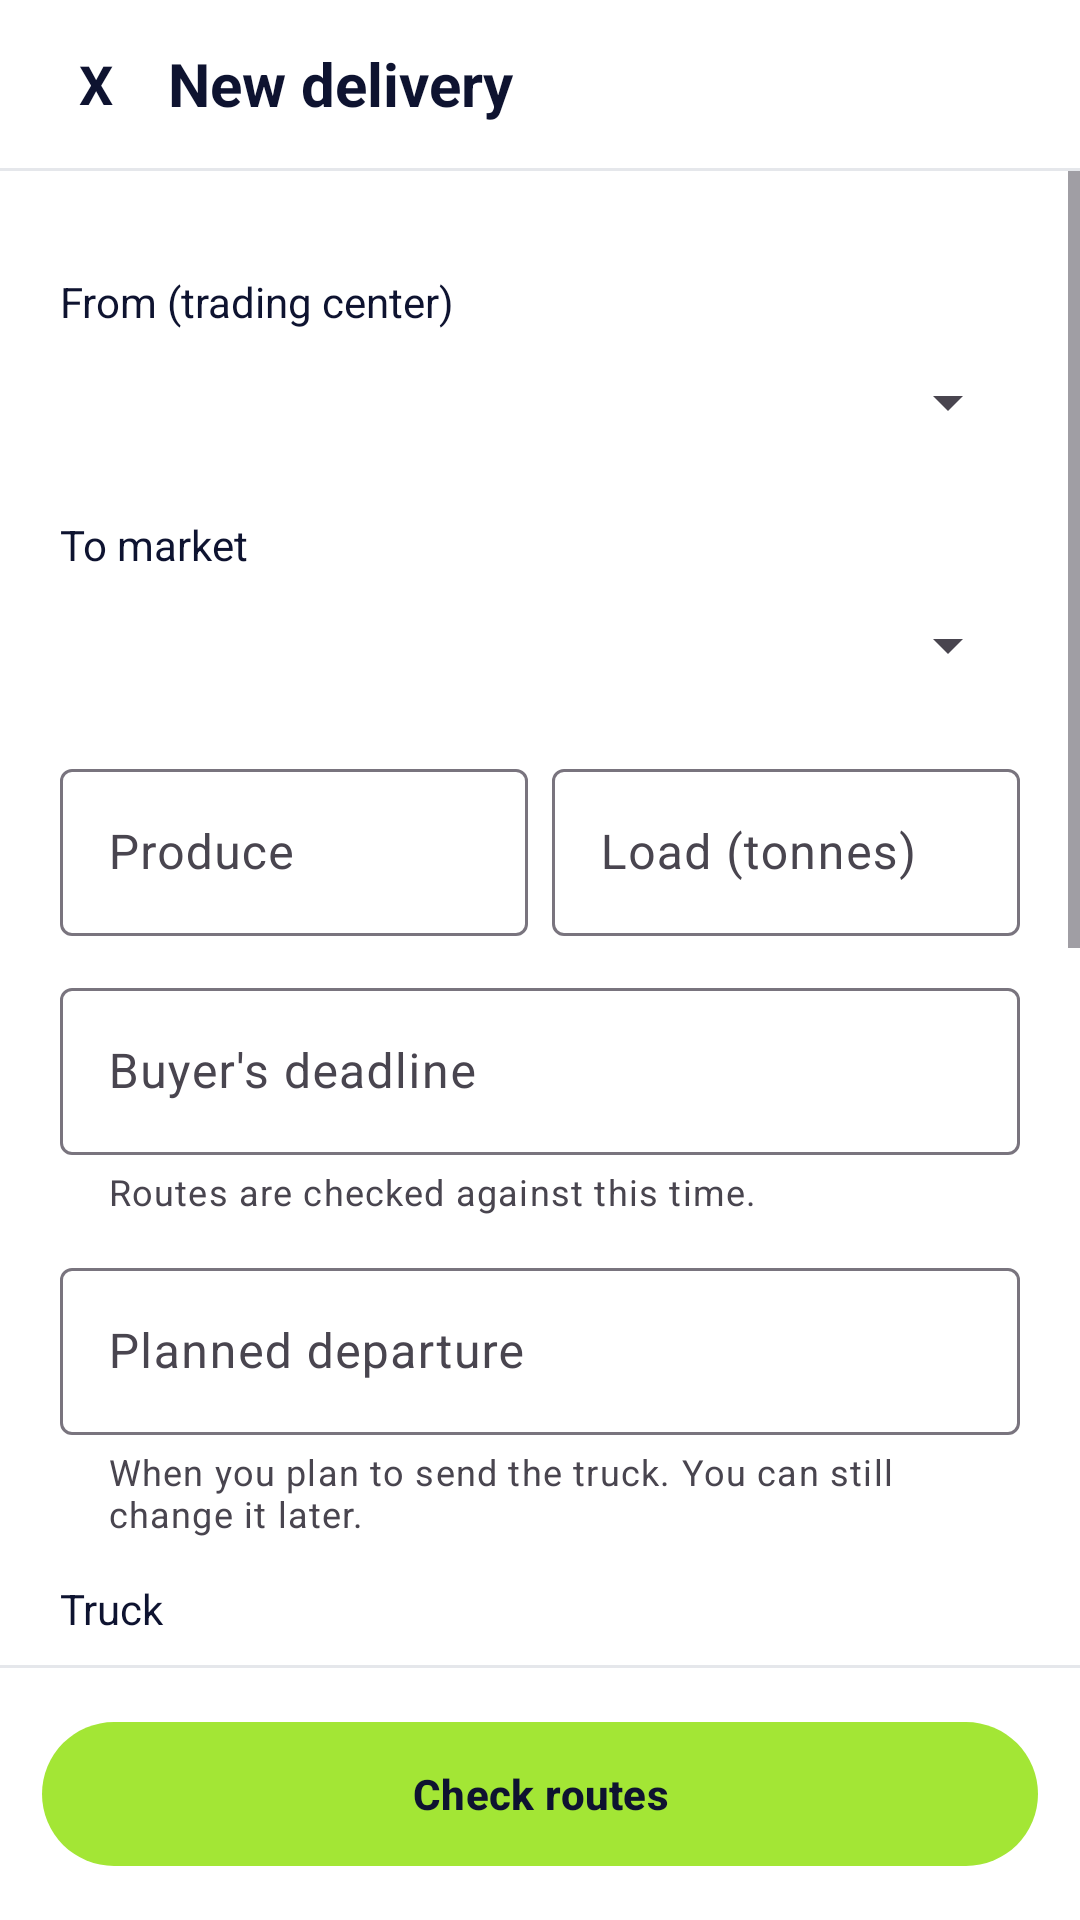

Write the Android layout XML for this screen, with the resource values it uses.
<!-- AndroidManifest.xml: application theme Theme.AgriRoute -->
<!-- res/layout/activity_new_delivery.xml -->
<?xml version="1.0" encoding="utf-8"?>
<LinearLayout xmlns:android="http://schemas.android.com/apk/res/android"
    xmlns:app="http://schemas.android.com/apk/res-auto"
    android:layout_width="match_parent"
    android:layout_height="match_parent"
    android:background="@color/white"
    android:orientation="vertical">

    <LinearLayout
        android:layout_width="match_parent"
        android:layout_height="56dp"
        android:gravity="center_vertical"
        android:orientation="horizontal"
        android:paddingStart="8dp"
        android:paddingEnd="16dp">

        <TextView
            android:id="@+id/btnClose"
            android:layout_width="48dp"
            android:layout_height="48dp"
            android:contentDescription="Close"
            android:gravity="center"
            android:text="X"
            android:textColor="@color/navy"
            android:textSize="18sp"
            android:textStyle="bold" />

        <TextView
            android:layout_width="wrap_content"
            android:layout_height="wrap_content"
            android:text="New delivery"
            android:textColor="@color/navy"
            android:textSize="20sp"
            android:textStyle="bold" />
    </LinearLayout>

    <View
        android:layout_width="match_parent"
        android:layout_height="1dp"
        android:background="@color/line" />

    <ScrollView
        android:layout_width="match_parent"
        android:layout_height="0dp"
        android:layout_weight="1">

        <LinearLayout
            android:layout_width="match_parent"
            android:layout_height="wrap_content"
            android:orientation="vertical"
            android:padding="20dp">

            <TextView
                style="@style/AgriLabel"
                android:text="From (trading center)" />

            <Spinner
                android:id="@+id/spOrigin"
                android:layout_width="match_parent"
                android:layout_height="48dp" />

            <TextView
                style="@style/AgriLabel"
                android:text="To market" />

            <Spinner
                android:id="@+id/spMarket"
                android:layout_width="match_parent"
                android:layout_height="48dp" />

            <LinearLayout
                android:layout_width="match_parent"
                android:layout_height="wrap_content"
                android:layout_marginTop="12dp"
                android:orientation="horizontal">

                <com.google.android.material.textfield.TextInputLayout
                    style="@style/Widget.Material3.TextInputLayout.OutlinedBox"
                    android:layout_width="0dp"
                    android:layout_height="wrap_content"
                    android:layout_marginEnd="8dp"
                    android:layout_weight="1"
                    android:hint="Produce">

                    <com.google.android.material.textfield.TextInputEditText
                        android:id="@+id/etProduce"
                        android:layout_width="match_parent"
                        android:layout_height="wrap_content"
                        android:inputType="textCapWords" />
                </com.google.android.material.textfield.TextInputLayout>

                <com.google.android.material.textfield.TextInputLayout
                    style="@style/Widget.Material3.TextInputLayout.OutlinedBox"
                    android:layout_width="0dp"
                    android:layout_height="wrap_content"
                    android:layout_weight="1"
                    android:hint="Load (tonnes)">

                    <com.google.android.material.textfield.TextInputEditText
                        android:id="@+id/etLoad"
                        android:layout_width="match_parent"
                        android:layout_height="wrap_content"
                        android:inputType="numberDecimal" />
                </com.google.android.material.textfield.TextInputLayout>
            </LinearLayout>

            <com.google.android.material.textfield.TextInputLayout
                style="@style/Widget.Material3.TextInputLayout.OutlinedBox"
                android:layout_width="match_parent"
                android:layout_height="wrap_content"
                android:layout_marginTop="12dp"
                android:hint="Buyer's deadline"
                app:helperText="Routes are checked against this time.">

                <com.google.android.material.textfield.TextInputEditText
                    android:id="@+id/etDeadline"
                    android:layout_width="match_parent"
                    android:layout_height="wrap_content"
                    android:clickable="true"
                    android:cursorVisible="false"
                    android:focusable="false"
                    android:inputType="none" />
            </com.google.android.material.textfield.TextInputLayout>

            <com.google.android.material.textfield.TextInputLayout
                style="@style/Widget.Material3.TextInputLayout.OutlinedBox"
                android:layout_width="match_parent"
                android:layout_height="wrap_content"
                android:layout_marginTop="12dp"
                android:hint="Planned departure"
                app:helperText="When you plan to send the truck. You can still change it later.">

                <com.google.android.material.textfield.TextInputEditText
                    android:id="@+id/etDepart"
                    android:layout_width="match_parent"
                    android:layout_height="wrap_content"
                    android:clickable="true"
                    android:cursorVisible="false"
                    android:focusable="false"
                    android:inputType="none" />
            </com.google.android.material.textfield.TextInputLayout>

            <TextView
                style="@style/AgriLabel"
                android:text="Truck" />

            <Spinner
                android:id="@+id/spTruck"
                android:layout_width="match_parent"
                android:layout_height="48dp" />

            <com.google.android.material.textfield.TextInputLayout
                style="@style/Widget.Material3.TextInputLayout.OutlinedBox"
                android:layout_width="match_parent"
                android:layout_height="wrap_content"
                android:layout_marginTop="12dp"
                android:hint="Plate number (optional)">

                <com.google.android.material.textfield.TextInputEditText
                    android:id="@+id/etPlate"
                    android:layout_width="match_parent"
                    android:layout_height="wrap_content"
                    android:inputType="textCapCharacters" />
            </com.google.android.material.textfield.TextInputLayout>

            <View
                android:layout_width="match_parent"
                android:layout_height="1dp"
                android:layout_marginTop="20dp"
                android:background="@color/line" />

            <TextView
                style="@style/AgriLabel"
                android:text="Driver (optional)"
                android:textStyle="bold" />

            <com.google.android.material.textfield.TextInputLayout
                style="@style/Widget.Material3.TextInputLayout.OutlinedBox"
                android:layout_width="match_parent"
                android:layout_height="wrap_content"
                android:layout_marginTop="4dp"
                android:hint="Name">

                <com.google.android.material.textfield.TextInputEditText
                    android:id="@+id/etDriverName"
                    android:layout_width="match_parent"
                    android:layout_height="wrap_content"
                    android:inputType="textPersonName|textCapWords" />
            </com.google.android.material.textfield.TextInputLayout>




            <View
                android:layout_width="match_parent"
                android:layout_height="1dp"
                android:layout_marginTop="20dp"
                android:background="@color/line" />

            <TextView
                style="@style/AgriLabel"
                android:text="Buyer (optional, so you can call early if a delivery will be late)"
                android:textStyle="bold" />

            <com.google.android.material.textfield.TextInputLayout
                style="@style/Widget.Material3.TextInputLayout.OutlinedBox"
                android:layout_width="match_parent"
                android:layout_height="wrap_content"
                android:layout_marginTop="4dp"
                android:hint="Buyer name / stall">

                <com.google.android.material.textfield.TextInputEditText
                    android:id="@+id/etBuyerName"
                    android:layout_width="match_parent"
                    android:layout_height="wrap_content"
                    android:inputType="textCapWords" />
            </com.google.android.material.textfield.TextInputLayout>

            <com.google.android.material.textfield.TextInputLayout
                style="@style/Widget.Material3.TextInputLayout.OutlinedBox"
                android:layout_width="match_parent"
                android:layout_height="wrap_content"
                android:layout_marginTop="12dp"
                android:hint="Buyer mobile number">

                <com.google.android.material.textfield.TextInputEditText
                    android:id="@+id/etBuyerPhone"
                    android:layout_width="match_parent"
                    android:layout_height="wrap_content"
                    android:inputType="phone" />
            </com.google.android.material.textfield.TextInputLayout>
        </LinearLayout>
    </ScrollView>

    <View
        android:layout_width="match_parent"
        android:layout_height="1dp"
        android:background="@color/line" />

    <com.google.android.material.button.MaterialButton
        android:id="@+id/btnCheckRoutes"
        android:layout_width="match_parent"
        android:layout_height="56dp"
        android:layout_margin="14dp"
        android:text="Check routes"
        android:textColor="@color/navy"
        android:textStyle="bold"
        app:backgroundTint="@color/lime"
        app:cornerRadius="28dp" />
</LinearLayout>
<!-- resources referenced by this layout -->
<resources>
  <color name="lime">#A3E635</color>
  <color name="line">#E5E7EB</color>
  <color name="navy">#0E1330</color>
  <color name="white">#FFFFFF</color>
  <style name="AgriLabel">
          <item name="android:layout_width">match_parent</item>
          <item name="android:layout_height">wrap_content</item>
          <item name="android:layout_marginTop">14dp</item>
          <item name="android:textColor">@color/navy</item>
          <item name="android:textSize">14sp</item>
      </style>
  <style name="Theme.AgriRoute" parent="Theme.Material3.Light.NoActionBar">
          <item name="colorPrimary">@color/navy</item>
          <item name="colorOnPrimary">@color/white</item>
          <item name="colorSecondary">@color/green</item>
          <item name="colorOnSecondary">@color/white</item>
          <item name="android:colorBackground">@color/white</item>
          <item name="android:statusBarColor">@color/white</item>
          <item name="android:windowLightStatusBar">true</item>
          <item name="android:navigationBarColor">@color/white</item>
          <item name="android:textColorPrimary">@color/text_primary</item>
      </style>
  <color name="green">#16A34A</color>
  <color name="text_primary">#0F172A</color>
</resources>
